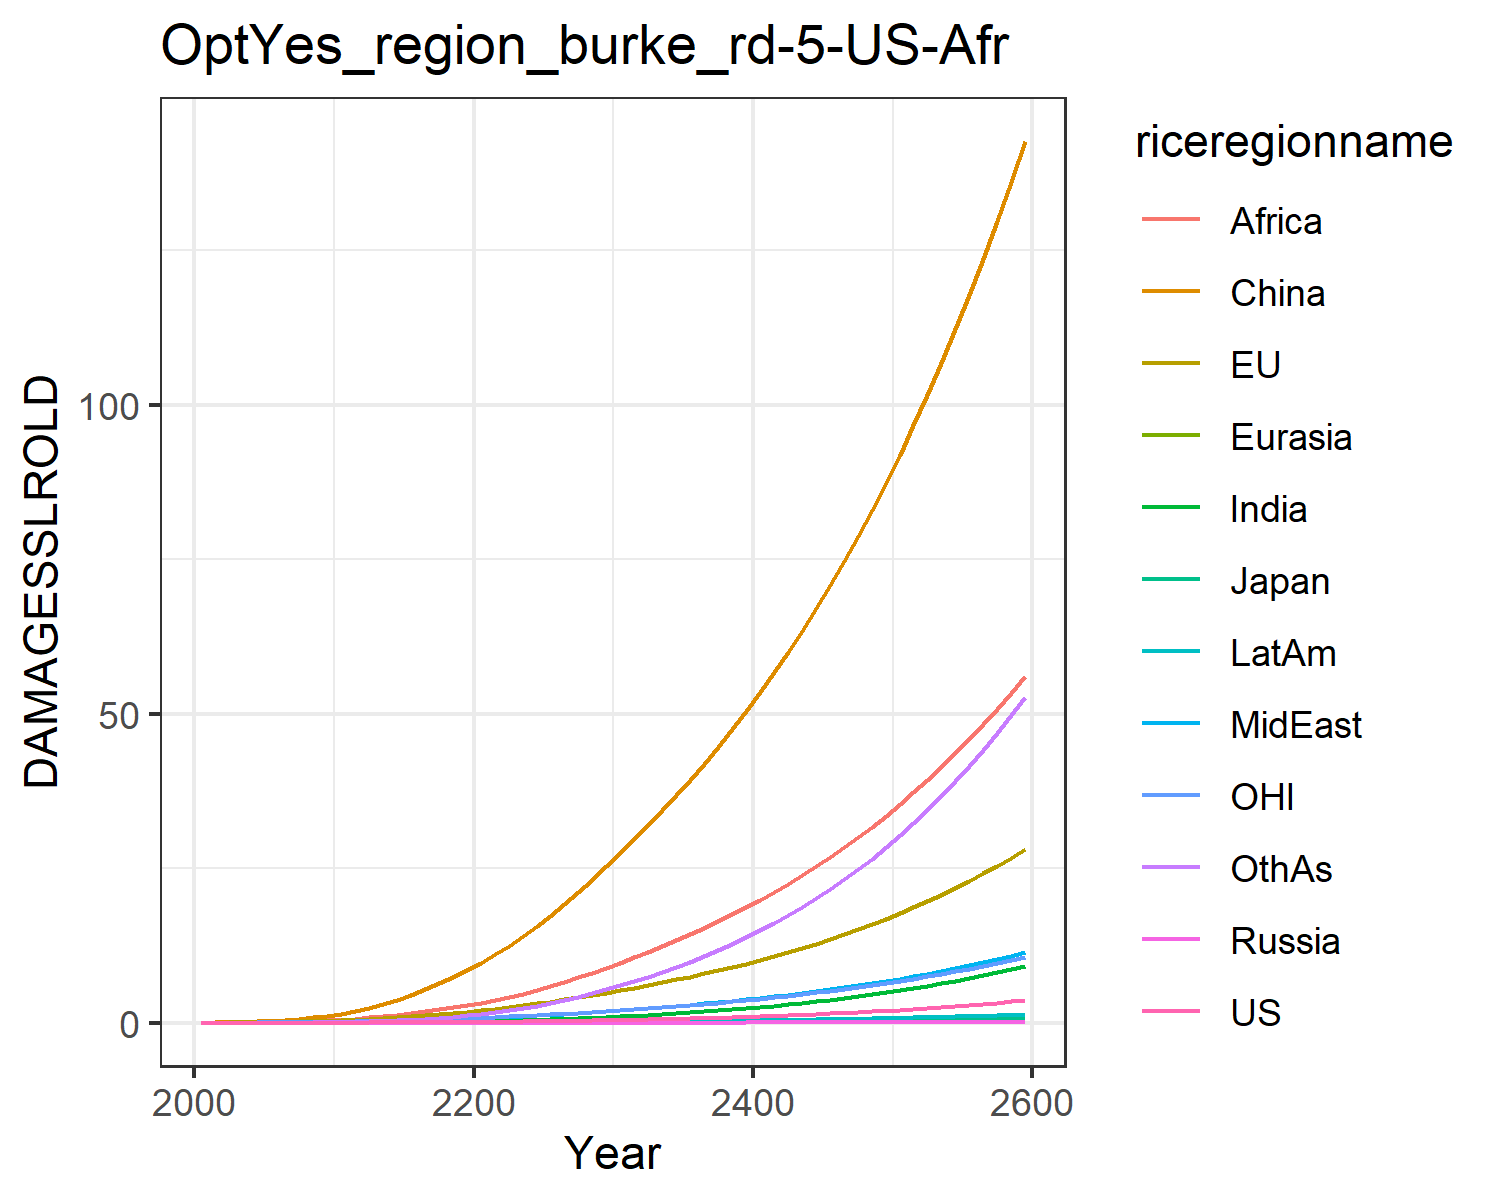

The data file committed next to this chart (first rows):
0.0, 0.0, 0.0, 0.0, 0.0, 0.0, 0.0, 0.0, 0.0, 0.0, 0.0, 0.0
0.0001209, 0.018, 0.0005781, 2.8281441550043794e-6, 2.9556407618635635e-5, 0.03397, 3.467256107112051e-5, 0.001937, 0.002093, 1.491949689248206e-5, 0.007634, 0.0001531
0.0002348, 0.02876, 0.0008382, 5.255302266162633e-6, 5.32307591557098e-5, 0.06972, 9.213591306941367e-5, 0.003962, 0.005163, 3.417793549318037e-5, 0.01254, 0.0004017
0.0004625, 0.04668, 0.001237, 1.0287311661921151e-5, 9.653167058380095e-5, 0.1256, 0.000244, 0.007834, 0.01496, 8.113976430387843e-5, 0.02059, 0.001111
0.0008485, 0.07082, 0.00167, 1.8504650771000047e-5, 0.0001614, 0.2057, 0.0005669, 0.01407, 0.03351, 0.0001705, 0.03121, 0.002692
0.00148, 0.1015, 0.002227, 3.13098061502105e-5, 0.0002528, 0.3134, 0.001171, 0.02308, 0.0614, 0.0003235, 0.04428, 0.005773
0.00245, 0.139, 0.002958, 5.0263806855051694e-5, 0.0003769, 0.4557, 0.002208, 0.03548, 0.1011, 0.0005693, 0.05981, 0.01125
0.003892, 0.1842, 0.003834, 7.685364050190393e-5, 0.0005393, 0.6377, 0.003903, 0.05248, 0.1587, 0.0009481, 0.07824, 0.02051
0.00596, 0.2378, 0.004845, 0.0001125, 0.0007451, 0.8626, 0.006546, 0.07532, 0.2409, 0.001507, 0.09986, 0.03545
0.008825, 0.3, 0.00599, 0.0001587, 0.0009981, 1.132, 0.01048, 0.1053, 0.3551, 0.002298, 0.1247, 0.05842
0.01264, 0.3762, 0.007431, 0.0002229, 0.001323, 1.474, 0.01608, 0.1406, 0.4958, 0.003383, 0.1551, 0.0915
0.01749, 0.4712, 0.009301, 0.0003146, 0.001746, 1.921, 0.02379, 0.1785, 0.6538, 0.004821, 0.1931, 0.1369
0.02383, 0.5866, 0.01164, 0.0004385, 0.002273, 2.444, 0.03404, 0.2229, 0.8361, 0.006713, 0.2391, 0.196
0.03159, 0.7167, 0.01429, 0.0005939, 0.002894, 3.049, 0.04718, 0.2726, 1.047, 0.009071, 0.2906, 0.2719
0.04078, 0.8601, 0.01723, 0.0007829, 0.003609, 3.743, 0.0635, 0.327, 1.285, 0.01192, 0.3472, 0.3669
0.05153, 1.017, 0.02046, 0.001009, 0.00442, 4.524, 0.08327, 0.3861, 1.551, 0.0153, 0.4089, 0.4828
0.06392, 1.188, 0.024, 0.001275, 0.005329, 5.392, 0.1067, 0.4498, 1.84, 0.01923, 0.4759, 0.6208
0.07804, 1.374, 0.02785, 0.001584, 0.006335, 6.345, 0.1339, 0.5179, 2.153, 0.02373, 0.5483, 0.7818
0.09397, 1.573, 0.03202, 0.001937, 0.007438, 7.38, 0.165, 0.59, 2.484, 0.02881, 0.626, 0.9666
0.1118, 1.786, 0.03651, 0.002338, 0.008636, 8.496, 0.2001, 0.6659, 2.833, 0.03447, 0.7091, 1.176
0.1314, 2.015, 0.04134, 0.002784, 0.009946, 9.709, 0.2404, 0.7492, 3.215, 0.0409, 0.7978, 1.416
0.1529, 2.261, 0.04655, 0.003276, 0.01139, 11.03, 0.2874, 0.8431, 3.645, 0.0483, 0.8925, 1.696
0.1763, 2.523, 0.05212, 0.003817, 0.01295, 12.46, 0.3409, 0.9455, 4.139, 0.05662, 0.9932, 2.014
0.2018, 2.802, 0.05806, 0.004409, 0.01463, 13.98, 0.4007, 1.056, 4.686, 0.06586, 1.1, 2.37
0.2295, 3.098, 0.0644, 0.005056, 0.01643, 15.61, 0.4671, 1.173, 5.276, 0.07604, 1.213, 2.764
0.2595, 3.412, 0.07115, 0.005761, 0.01835, 17.33, 0.5402, 1.298, 5.91, 0.08721, 1.333, 3.198
0.292, 3.746, 0.07835, 0.006528, 0.02039, 19.17, 0.6204, 1.431, 6.588, 0.09942, 1.46, 3.674
0.3271, 4.099, 0.08601, 0.00736, 0.02257, 21.1, 0.7081, 1.571, 7.309, 0.1127, 1.594, 4.194
0.3649, 4.472, 0.09413, 0.008259, 0.02488, 23.15, 0.8033, 1.72, 8.072, 0.1271, 1.736, 4.758
0.4056, 4.866, 0.1027, 0.009228, 0.02732, 25.31, 0.9065, 1.877, 8.88, 0.1427, 1.885, 5.368
0.4485, 5.271, 0.1116, 0.01025, 0.02985, 27.51, 1.016, 2.039, 9.715, 0.1592, 2.038, 6.015
0.4933, 5.678, 0.1206, 0.01132, 0.03242, 29.73, 1.131, 2.204, 10.57, 0.1764, 2.193, 6.694
0.5406, 6.098, 0.13, 0.01245, 0.03509, 32, 1.253, 2.375, 11.45, 0.1946, 2.352, 7.411
0.5907, 6.533, 0.1397, 0.01364, 0.03786, 34.34, 1.382, 2.552, 12.36, 0.2138, 2.517, 8.172
0.6438, 6.986, 0.1498, 0.01491, 0.04076, 36.77, 1.52, 2.738, 13.31, 0.2343, 2.688, 8.978
0.7002, 7.459, 0.1605, 0.01625, 0.04378, 39.29, 1.665, 2.931, 14.3, 0.2559, 2.867, 9.833
0.76, 7.952, 0.1716, 0.01768, 0.04693, 41.91, 1.82, 3.133, 15.33, 0.2789, 3.054, 10.74
0.8234, 8.467, 0.1833, 0.01919, 0.05023, 44.64, 1.984, 3.344, 16.41, 0.3033, 3.249, 11.7
0.8907, 9.006, 0.1955, 0.02079, 0.05368, 47.47, 2.158, 3.565, 17.53, 0.3292, 3.453, 12.71
0.962, 9.568, 0.2084, 0.02249, 0.05728, 50.42, 2.343, 3.795, 18.7, 0.3566, 3.666, 13.79
1.038, 10.16, 0.2218, 0.02429, 0.06105, 53.48, 2.538, 4.036, 19.91, 0.3856, 3.888, 14.92
1.118, 10.77, 0.236, 0.0262, 0.06498, 56.67, 2.744, 4.288, 21.18, 0.4163, 4.12, 16.12
1.202, 11.41, 0.2508, 0.02821, 0.0691, 59.99, 2.963, 4.551, 22.51, 0.4488, 4.363, 17.38
1.292, 12.08, 0.2663, 0.03035, 0.0734, 63.44, 3.194, 4.827, 23.89, 0.4832, 4.616, 18.72
1.387, 12.78, 0.2826, 0.03261, 0.0779, 67.04, 3.437, 5.115, 25.32, 0.5195, 4.881, 20.12
1.487, 13.52, 0.2997, 0.03499, 0.08261, 70.78, 3.695, 5.416, 26.82, 0.5579, 5.158, 21.6
1.593, 14.28, 0.3176, 0.03751, 0.08753, 74.67, 3.967, 5.731, 28.39, 0.5985, 5.447, 23.17
1.705, 15.09, 0.3364, 0.04018, 0.09267, 78.72, 4.254, 6.06, 30.02, 0.6414, 5.749, 24.81
1.823, 15.92, 0.3561, 0.04299, 0.09806, 82.94, 4.557, 6.405, 31.72, 0.6867, 6.065, 26.55
1.948, 16.8, 0.3767, 0.04596, 0.1037, 87.34, 4.877, 6.765, 33.49, 0.7345, 6.395, 28.37
2.08, 17.71, 0.3984, 0.0491, 0.1096, 91.91, 5.214, 7.142, 35.34, 0.785, 6.74, 30.3
2.219, 18.67, 0.4211, 0.05241, 0.1157, 96.67, 5.57, 7.536, 37.28, 0.8382, 7.101, 32.32
2.366, 19.67, 0.4449, 0.0559, 0.1222, 101.6, 5.945, 7.948, 39.29, 0.8943, 7.477, 34.45
2.521, 20.72, 0.4698, 0.05958, 0.1289, 106.8, 6.34, 8.379, 41.4, 0.9536, 7.871, 36.68
2.684, 21.81, 0.4959, 0.06347, 0.136, 112.2, 6.756, 8.83, 43.59, 1.016, 8.282, 39.04
2.857, 22.95, 0.5234, 0.06756, 0.1434, 117.8, 7.195, 9.301, 45.88, 1.082, 8.712, 41.51
3.038, 24.15, 0.5521, 0.07188, 0.1511, 123.6, 7.657, 9.795, 48.28, 1.151, 9.161, 44.12
3.23, 25.39, 0.5822, 0.07643, 0.1591, 129.7, 8.143, 10.31, 50.77, 1.224, 9.63, 46.85
3.432, 26.7, 0.6137, 0.08122, 0.1676, 136, 8.655, 10.85, 53.38, 1.301, 10.12, 49.72
3.644, 28.06, 0.6468, 0.08627, 0.1764, 142.6, 9.195, 11.41, 56.1, 1.383, 10.63, 52.74
